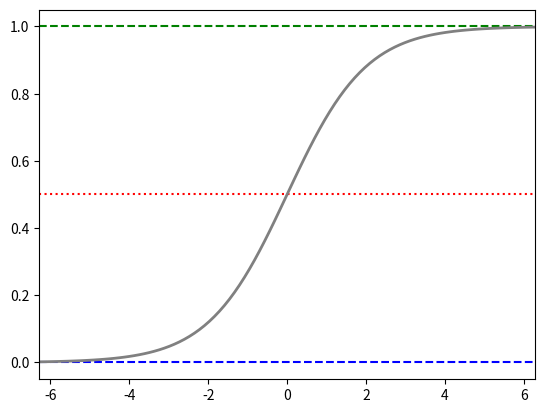

Generate this figure with matplotlib:
# ch4_1.py
import numpy as np
import matplotlib.pyplot as plt

x = np.linspace(-2*np.pi, 2*np.pi, 100)
y = 1 / (1 + np.exp(-x))

plt.axhline(y=0, color="blue", linestyle="--")
plt.axhline(y=0.5, color="red", linestyle=":")
plt.axhline(y=1.0, color="green", linestyle="--")
plt.plot(x, y, linewidth=2, c='gray')
plt.xlim(-2*np.pi,2*np.pi)
plt.show()




